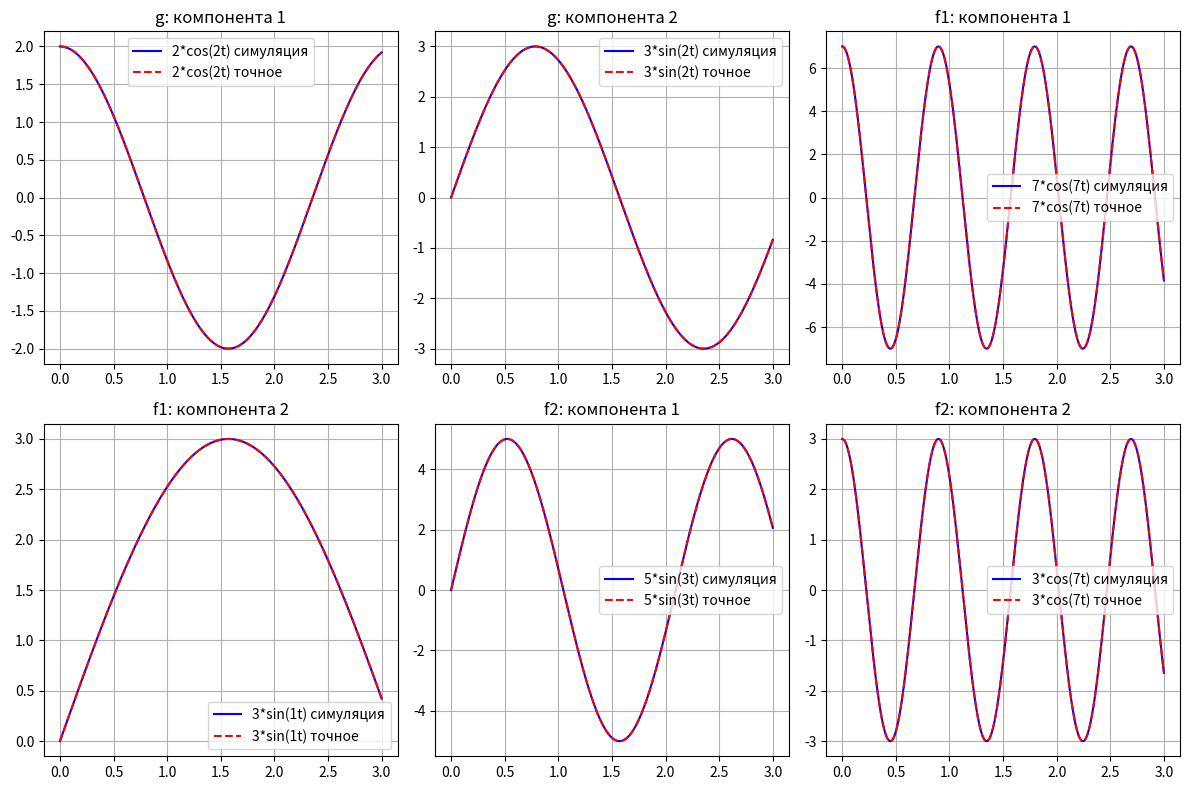

Write Python code to recreate this figure.
import numpy as np
import matplotlib.pyplot as plt
from scipy.integrate import odeint

# Матрица генератора (блочно-диагональная для частот 1, 2, 3, 7)
G = np.array([[0, 1, 0, 0, 0, 0, 0, 0],
              [-1, 0, 0, 0, 0, 0, 0, 0],
              [0, 0, 0, 2, 0, 0, 0, 0],
              [0, 0, -2, 0, 0, 0, 0, 0],
              [0, 0, 0, 0, 0, 3, 0, 0],
              [0, 0, 0, 0, -3, 0, 0, 0],
              [0, 0, 0, 0, 0, 0, 0, 7],
              [0, 0, 0, 0, 0, 0, -7, 0]])

# Матрицы выходов для разных сигналов
# w = [cos(1t), sin(1t), cos(2t), sin(2t), cos(3t), sin(3t), cos(7t), sin(7t)]
Yg = np.array([[0, 0, 2, 0, 0, 0, 0, 0],
               [0, 0, 0, -3, 0, 0, 0, 0]])  # g = [2*cos(2t), 3*sin(2t)] - исправлена фаза для sin(2t)

Y1 = np.array([[0, 0, 0, 0, 0, 0, 7, 0],
               [0, -3, 0, 0, 0, 0, 0, 0]])  # f1 = [7*cos(7t), 3*sin(1t)] - исправлена фаза для sin(1t)

Y2 = np.array([[0, 0, 0, 0, 0, -5, 0, 0],
               [0, 0, 0, 0, 0, 0, 3, 0]])  # f2 = [5*sin(3t), 3*cos(7t)] - исправлена фаза для sin(3t)

# Единое начальное условие w(0) для генерации всех сигналов
# Состояния: [cos(1t), sin(1t), cos(2t), sin(2t), cos(3t), sin(3t), cos(7t), sin(7t)]
# Начальные условия только 0 или 1:
# - cos(ωt) при t=0: cos(0) = 1, sin(0) = 0 → [1, 0]
# - sin(ωt) при t=0: cos(0) = 0, sin(0) = 1 → [0, 1]
# Для получения нужных амплитуд используем матрицы выходов Y

w0 = np.array([1, 0, 1, 0, 1, 0, 1, 0])  # Единое начальное состояние генератора (только 0 и 1)

def generator_dynamics(x, t):
    return G @ x

# Время моделирования
t = np.linspace(0, 3, 1000)

# Моделирование с единым начальным условием
print("Моделирование внешних воздействий с единым w(0):")

# Решение системы генератора с единым начальным условием
w_t = odeint(generator_dynamics, w0, t)

# Извлечение всех сигналов из единого решения
g_sim = np.array([Yg @ w_t[i] for i in range(len(t))]).T
f1_sim = np.array([Y1 @ w_t[i] for i in range(len(t))]).T
f2_sim = np.array([Y2 @ w_t[i] for i in range(len(t))]).T

plt.figure(figsize=(12, 8))

plt.subplot(2, 3, 1)
plt.plot(t, g_sim[0], 'b-', label='2*cos(2t) симуляция')
plt.plot(t, 2*np.cos(2*t), 'r--', label='2*cos(2t) точное')
plt.title('g: компонента 1')
plt.legend()
plt.grid(True)

plt.subplot(2, 3, 2)
plt.plot(t, g_sim[1], 'b-', label='3*sin(2t) симуляция')
plt.plot(t, 3*np.sin(2*t), 'r--', label='3*sin(2t) точное')
plt.title('g: компонента 2')
plt.legend()
plt.grid(True)

plt.subplot(2, 3, 3)
plt.plot(t, f1_sim[0], 'b-', label='7*cos(7t) симуляция')
plt.plot(t, 7*np.cos(7*t), 'r--', label='7*cos(7t) точное')
plt.title('f1: компонента 1')
plt.legend()
plt.grid(True)

plt.subplot(2, 3, 4)
plt.plot(t, f1_sim[1], 'b-', label='3*sin(1t) симуляция')
plt.plot(t, 3*np.sin(1*t), 'r--', label='3*sin(1t) точное')
plt.title('f1: компонента 2')
plt.legend()
plt.grid(True)

plt.subplot(2, 3, 5)
plt.plot(t, f2_sim[0], 'b-', label='5*sin(3t) симуляция')
plt.plot(t, 5*np.sin(3*t), 'r--', label='5*sin(3t) точное')
plt.title('f2: компонента 1')
plt.legend()
plt.grid(True)

plt.subplot(2, 3, 6)
plt.plot(t, f2_sim[1], 'b-', label='3*cos(7t) симуляция')
plt.plot(t, 3*np.cos(7*t), 'r--', label='3*cos(7t) точное')
plt.title('f2: компонента 2')
plt.legend()
plt.grid(True)

plt.tight_layout()
plt.savefig('generator_verification.png', dpi=150)
plt.show()

print("\nМатрицы:")
print("G (генератор):")
print(G)
print("\nYg (для g):")
print(Yg)
print("\nY1 (для f1):")
print(Y1)
print("\nY2 (для f2):")
print(Y2)

print("\nЕдиное начальное условие:")
print("w(0) =", w0)
print("Состояния: [cos(1t), sin(1t), cos(2t), sin(2t), cos(3t), sin(3t), cos(7t), sin(7t)]")